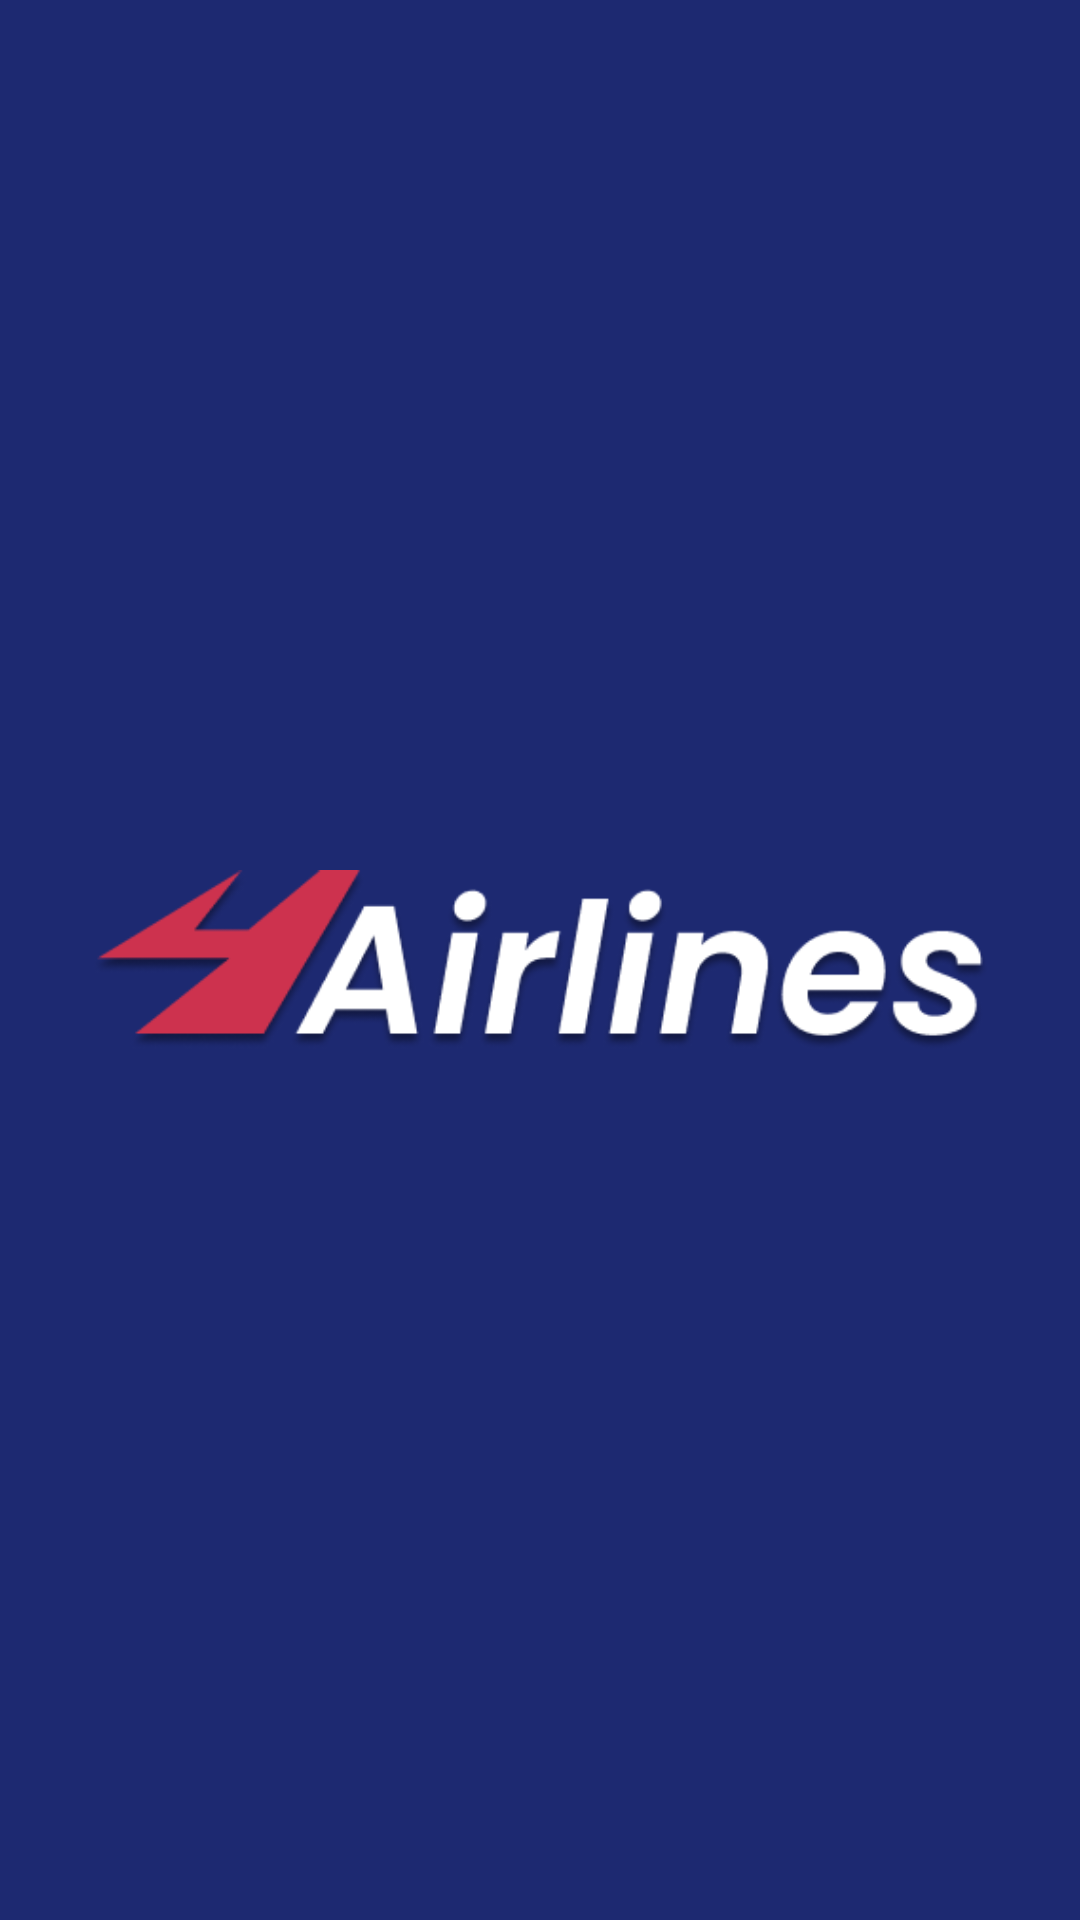

Write the Android layout XML for this screen, with the resource values it uses.
<!-- AndroidManifest.xml: application theme Theme.Airlines -->
<!-- res/layout/activity_main.xml -->
<?xml version="1.0" encoding="utf-8"?>
<androidx.constraintlayout.widget.ConstraintLayout xmlns:android="http://schemas.android.com/apk/res/android"
    xmlns:app="http://schemas.android.com/apk/res-auto"
    xmlns:tools="http://schemas.android.com/tools"
    android:id="@+id/main"
    android:layout_width="match_parent"
    android:layout_height="match_parent"
    tools:context=".MainActivity"
    android:background="#1D2971">

    <ImageView
        android:layout_width="300dp"
        android:layout_height="wrap_content"
        android:src="@drawable/ic_logo"
        app:layout_constraintBottom_toBottomOf="parent"
        app:layout_constraintEnd_toEndOf="parent"
        app:layout_constraintStart_toStartOf="parent"
        app:layout_constraintTop_toTopOf="parent" />

</androidx.constraintlayout.widget.ConstraintLayout>
<!-- resources referenced by this layout -->
<resources>
  <!-- drawable ic_logo: png bitmap (drawable, 26837 bytes) -->
  <style name="Theme.Airlines" parent="Base.Theme.Airlines" />
  <style name="Base.Theme.Airlines" parent="Theme.Material3.DayNight.NoActionBar">
          <item name="android:fontFamily">@font/poppins_regular</item>
      </style>
</resources>
